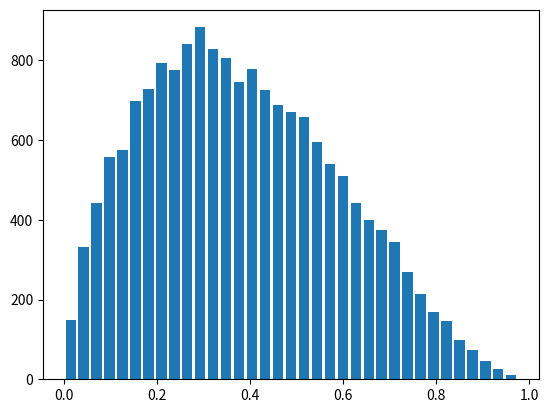

Generate this figure with matplotlib: (Note: this script raises an exception after producing the figure.)
# 棄却アルゴリズム
# 乱数生成アルゴリズムの一種
# 予測分布から直接乱数を生成するのは難しいので、乱数生成が容易な提案分布　（一様分布がいい）から生成する

# 例として予測分布をβ分布とする

import numpy as np
import matplotlib.pyplot as plt
from scipy import stats
from scipy import optimize as opt
from scipy.stats import beta, uniform


def optimize_beta(a, b):
    """
    β分布の最適化(最大値を求める)を実行

    paramaters
    ___________
    a: int 
        β分布のパラメータ1

    b: int
        β分布のパラメータ2
    ___________

    return
    ___________
    res: int
      　　　　　　　　　　　　　　　　　　　　　　　　　　　　　　　　　　　　　　　　　　　　　　　　　　　　　　　　　　　　　　　　　　　　　　　　　　　　　　　　　　　　　　　　　　　　　　　　　　　　　　　　　　　　　　　　　　　　　　　　　　　　　　　　　　　　　　　　　　　　　　　　　　　　　　　　　　　　　　　　　　　　　　　　　　　　　　　　　　　　　　　　　　　　　　　　　　　　　　　　　　　　　　　　　　　　　　　　　　　　　　　　　　　　　　　　　　　　　　　　　　　　　　　　　　　　　　　　　　　　　　　　　　　　　　　　　　　　　　　　　　　　　　　　　　　　　　　　　　　　　　　　　　　　　　　　　　　　　　　　　　　　　　　　　　　　　　　　　　　　　　　　　　　　　　　　　　　　　　　　　　　　　　　　　　　　　　　　　　　　　　　　　　　　　　　　　　　　　　　　　　　　　　　　　　　　　　　　　　　　　　　　　　　　　　　　　　　　　　　　　　　　　　　　　　　　　　　　　　　　　　　　　　　　　　　　　　　　　　　　　　　　　　　　　　　　　　　　　　　　　　　　　　　　　　　　argmax(beta.pdf)

    M: int
        β分布の最大値
    ___________
    """

    f = beta(a=a, b=b).pdf
    res = opt.fmin(lambda x: -f(x), 0.1)  # 最小値問題に帰着する為に-をつける
    M = f(res)
    print("β分布はx={0}で最大値{1}をとります".format(res, M))

    return res, M


def sampling(n=1000):
    """
    一様分布の乱数を生成
    """

    f = beta(a=a, b=b).pdf
    _, M = optimize_beta(a=1.8, b=2.9)
    y = uniform.rvs(size=n)
    mq = M * uniform.rvs(size=n)
    accept = y[mq <= f(y)]

    return accept


def data_plot(a, b, n):
    """
    β分布、乱数生成結果をプロット
    """
    accept = sampling(n)
    plt.hist(accept, normed=True, bins=35,
             rwidth=0.8, label="rejection_sampling")
    x = np.linspace(beta.pdf(0.001, a, b), np.linspace(0.999, a, b), 100)
    plt.plot(x, beta.pdf(x, a, b), label="target")
    plt.legend()
    plt.show()


if __name__ == '__main__':
    a = 1.8
    b = 2.9
    n = 30000

    data_plot(a, b, n)
